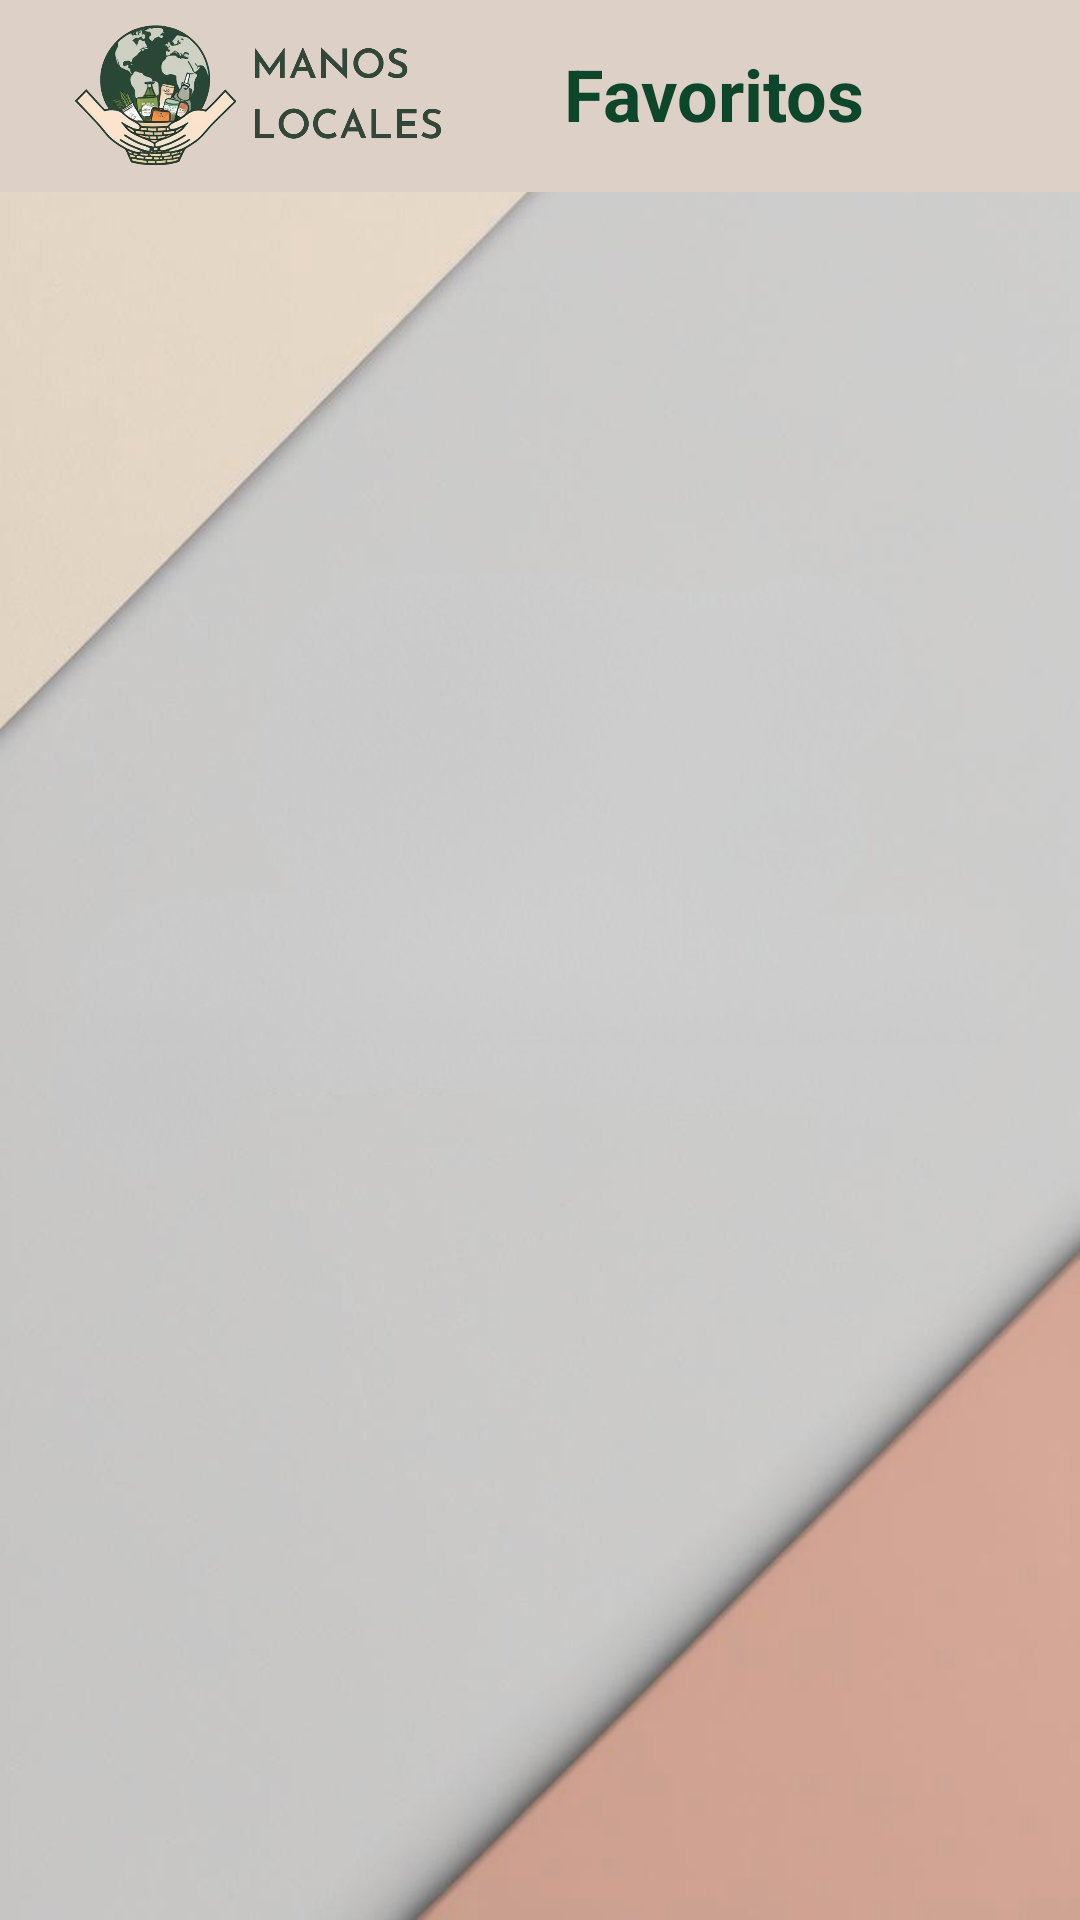

Reconstruct the res/layout file that produces this screen, plus the resources it refers to.
<!-- AndroidManifest.xml: application theme Theme.ManosLocales -->
<!-- res/layout/fragment_favorites.xml -->
<?xml version="1.0" encoding="utf-8"?>
<LinearLayout xmlns:android="http://schemas.android.com/apk/res/android"
    xmlns:app="http://schemas.android.com/apk/res-auto"
    android:id="@+id/settingsRoot"
    android:layout_width="match_parent"
    android:layout_height="match_parent"
    android:orientation="vertical"
    android:background="@drawable/fondo">

    
    <com.google.android.material.appbar.AppBarLayout
        android:id="@+id/appbar"
        android:layout_width="match_parent"
        android:layout_height="wrap_content"
        android:background="@color/blancocrema"
        android:theme="@style/ThemeOverlay.AppCompat.Dark.ActionBar"
        android:fitsSystemWindows="true"
        app:layout_constraintTop_toTopOf="parent"
        app:layout_constraintStart_toStartOf="parent"
        app:layout_constraintEnd_toEndOf="parent">

        <androidx.appcompat.widget.Toolbar
            android:id="@+id/toolbar"
            android:layout_width="match_parent"
            android:layout_height="?attr/actionBarSize"
            android:background="@color/blancocrema"
            android:contentInsetStartWithNavigation="0dp">

            <FrameLayout
                android:layout_width="match_parent"
                android:layout_height="match_parent">

                <ImageView
                    android:id="@+id/logo_image"
                    android:layout_width="wrap_content"
                    android:layout_height="wrap_content"
                    android:layout_gravity="start|center_vertical"
                    android:padding="8dp"
                    android:src="@drawable/logomain"
                    android:contentDescription="@string/app_name"
                    android:adjustViewBounds="true"
                    android:scaleType="fitStart" />

                <TextView
                    android:id="@+id/txtSettingsTitle"
                    android:layout_width="wrap_content"
                    android:layout_height="wrap_content"
                    android:text="@string/favoritos"
                    android:textColor="@color/verdeoscuro"
                    android:textSize="24sp"
                    android:textStyle="bold"
                    android:layout_gravity="center_horizontal"
                    android:layout_marginTop="15dp"
                    android:layout_marginStart="50dp"/>

            </FrameLayout>

        </androidx.appcompat.widget.Toolbar>
    </com.google.android.material.appbar.AppBarLayout>

    <androidx.recyclerview.widget.RecyclerView
        android:id="@+id/recyclerViewProducts"
        android:layout_width="match_parent"
        android:layout_height="match_parent"
        android:layout_marginTop="10dp"
        app:layout_constraintTop_toBottomOf="@id/toolbar"
        app:layout_constraintBottom_toBottomOf="parent"
        android:padding="14dp"/>

</LinearLayout>
<!-- resources referenced by this layout -->
<resources>
  <color name="blancocrema">#DDD1C7</color>
  <color name="verdeoscuro">#0D462B</color>
  <!-- drawable fondo: png bitmap (drawable, 162970 bytes) -->
  <!-- drawable logomain: png bitmap (drawable, 225841 bytes) -->
  <string name="app_name">Manos Locales</string>
  <string name="favoritos">Favoritos</string>
  <style name="Theme.ManosLocales" parent="android:Theme.Material.Light.NoActionBar" />
</resources>
